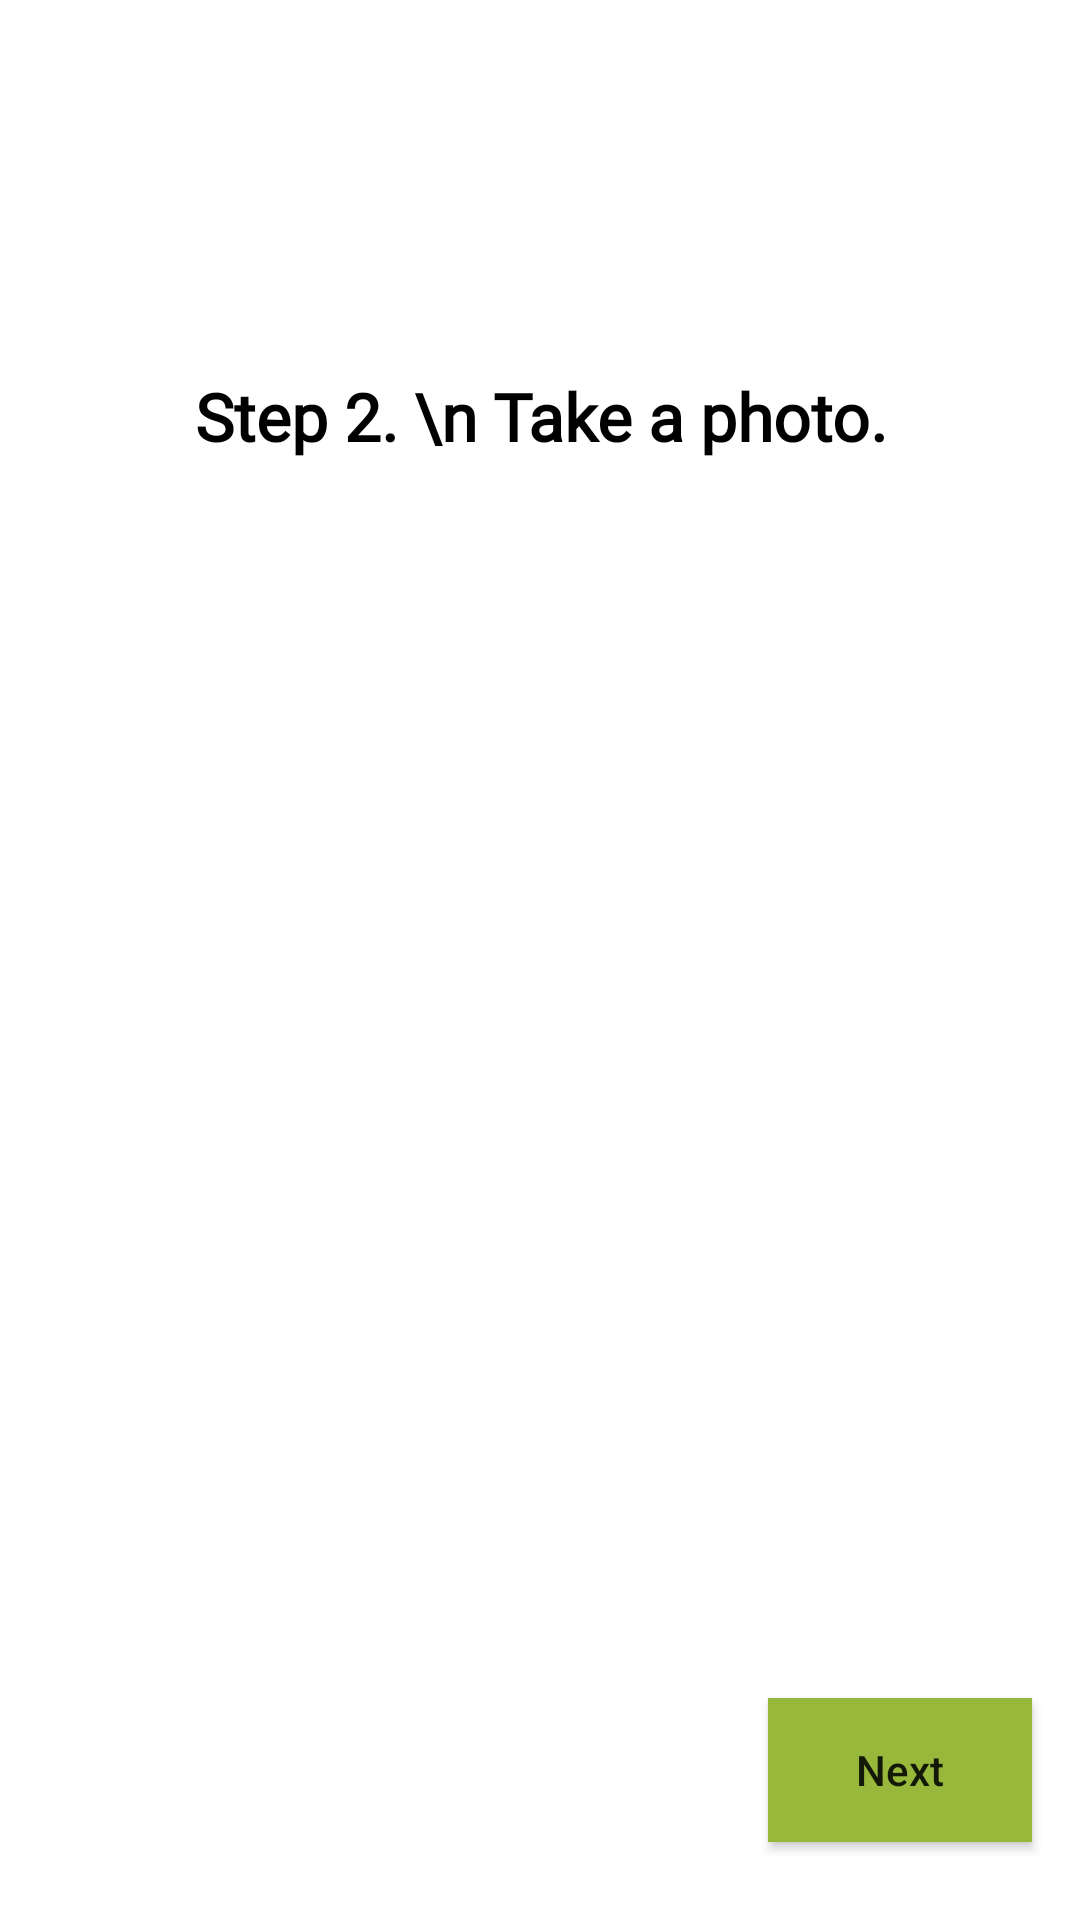

Layout XML and referenced resources for this Android screen:
<!-- AndroidManifest.xml: application theme Theme.PTsafe -->
<!-- res/layout/fragment_fourteenth_screen.xml -->
<?xml version="1.0" encoding="utf-8"?>
<androidx.constraintlayout.widget.ConstraintLayout xmlns:android="http://schemas.android.com/apk/res/android"
    xmlns:app="http://schemas.android.com/apk/res-auto"
    xmlns:tools="http://schemas.android.com/tools"
    android:layout_width="match_parent"
    android:layout_height="match_parent"
    android:background="@color/white_primary"
    tools:context=".FourteenScreen">


    <Button
        android:id="@+id/next14"
        android:layout_width="wrap_content"
        android:layout_height="wrap_content"
        android:layout_marginTop="194dp"
        android:layout_marginEnd="16dp"
        android:layout_marginBottom="26dp"
        android:background="@color/green_secondary"
        android:text="Next"
        android:textAllCaps="false"
        app:layout_constraintBottom_toBottomOf="parent"
        app:layout_constraintEnd_toEndOf="parent"
        app:layout_constraintTop_toBottomOf="@+id/textView2" />

    <TextView
        android:id="@+id/textView23"
        android:layout_width="wrap_content"
        android:layout_height="wrap_content"
        android:layout_marginStart="140dp"
        android:layout_marginTop="124dp"
        android:layout_marginEnd="139dp"
        android:fontFamily="@font/roboto"
        android:gravity="center"
        android:text="Step 2. \n Take a photo."
        android:textColor="@color/black"
        android:textSize="22sp"
        android:textStyle="bold"
        app:layout_constraintEnd_toEndOf="parent"
        app:layout_constraintStart_toStartOf="parent"
        app:layout_constraintTop_toTopOf="parent" />

    <ImageView
        android:id="@+id/imageView17"
        android:layout_width="266dp"
        android:layout_height="412dp"
        android:layout_marginStart="73dp"
        android:layout_marginTop="31dp"
        android:layout_marginEnd="73dp"
        android:src="@drawable/tutorial_report_2"
        app:layout_constraintEnd_toEndOf="parent"
        app:layout_constraintHorizontal_bias="1.0"
        app:layout_constraintStart_toStartOf="parent"
        app:layout_constraintTop_toBottomOf="@+id/textView23" />
</androidx.constraintlayout.widget.ConstraintLayout>
<!-- resources referenced by this layout -->
<resources>
  <color name="black">#FF000000</color>
  <color name="green_secondary">#98B83C</color>
  <color name="white_primary">#FFFFFF</color>
  <style name="Theme.PTsafe" parent="Theme.MaterialComponents.DayNight.NoActionBar">
          
          <item name="colorPrimary">@color/purple_500</item>
          <item name="colorPrimaryVariant">@color/purple_700</item>
          <item name="colorOnPrimary">@color/white</item>
          
          <item name="colorSecondary">@color/teal_200</item>
          <item name="colorSecondaryVariant">@color/teal_700</item>
          <item name="colorOnSecondary">@color/black</item>
          
          <item name="android:statusBarColor" tools:targetApi="l">?attr/colorPrimaryVariant</item>
          
      </style>
  <color name="purple_500">#FF6200EE</color>
  <color name="purple_700">#FF3700B3</color>
  <color name="white">#FFFFFFFF</color>
  <color name="teal_200">#FF03DAC5</color>
  <color name="teal_700">#FF018786</color>
</resources>
